Labelled photos from "classification_dataset", an image-classification folder in Hero-Bedirhan/Hububat_Hastalik_Tespit. The possible labels are: black point, fusarium foot rot, healthy leaf, leaf blight, wheat blast.

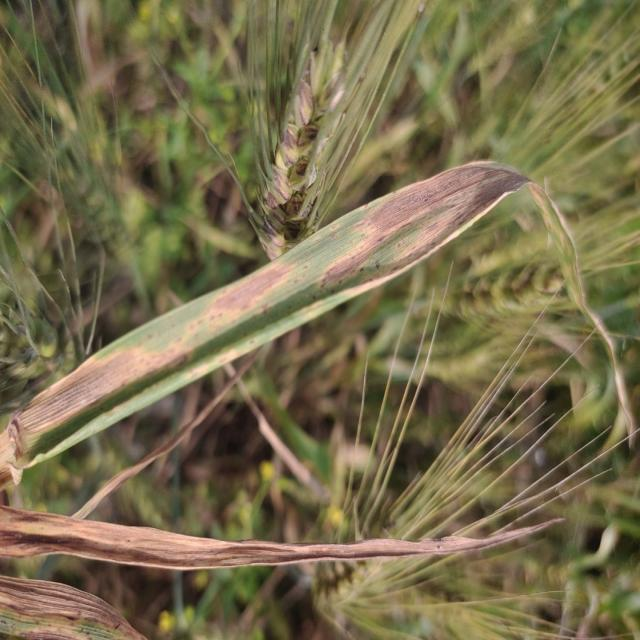
Label: leaf blight

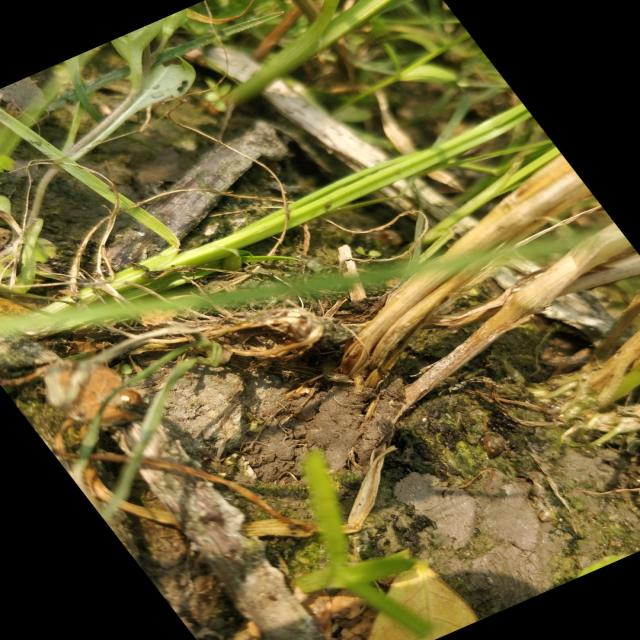
Label: fusarium foot rot

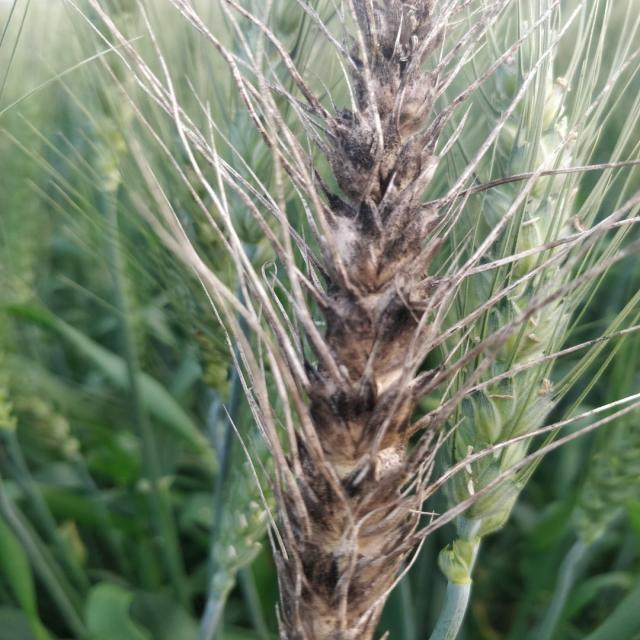
Label: black point

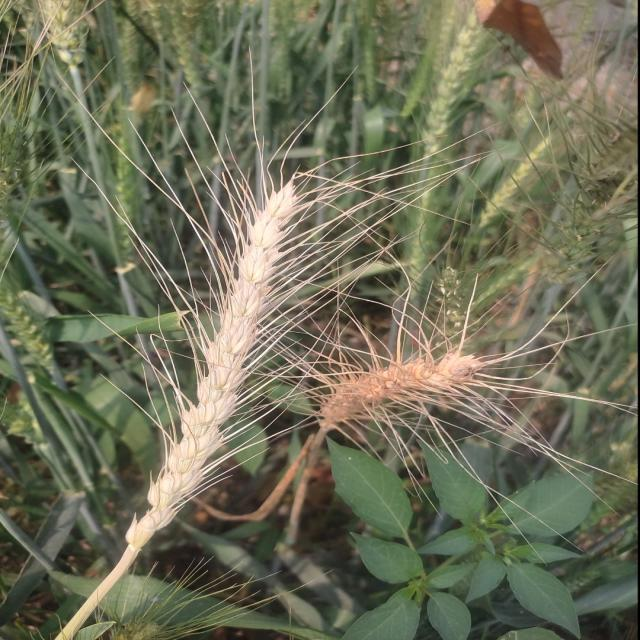
Label: wheat blast

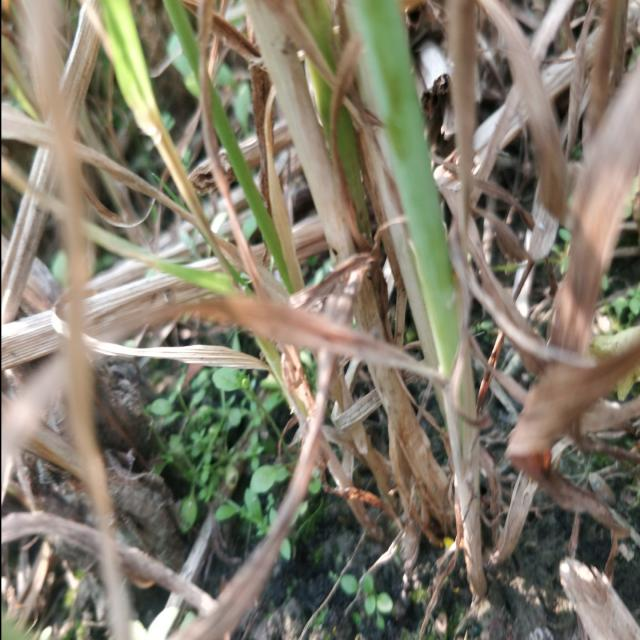
Label: fusarium foot rot

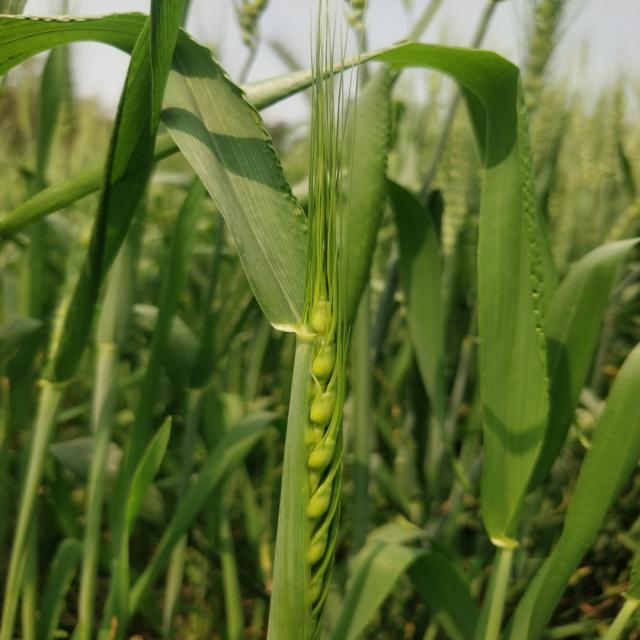
Label: healthy leaf
